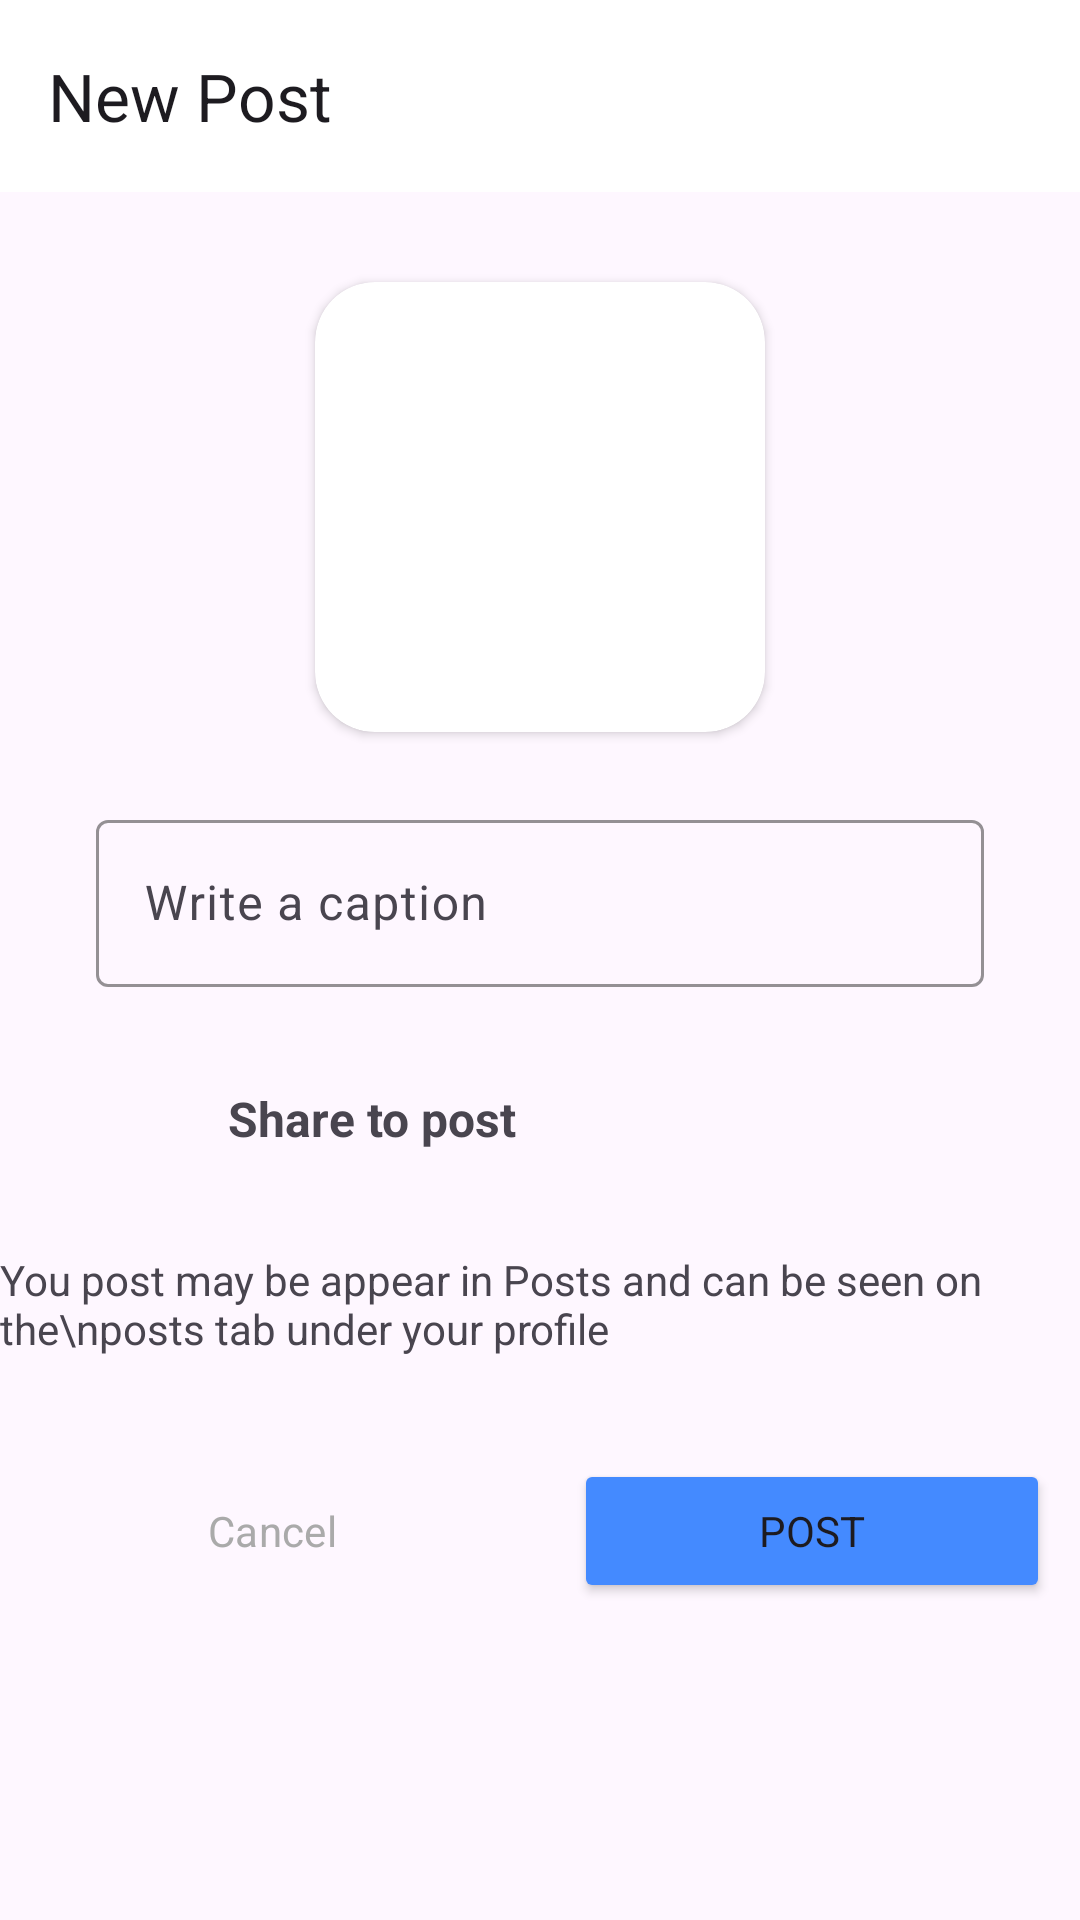

This screen was rendered from an Android layout file. Write that file and the resources it references.
<!-- AndroidManifest.xml: application theme Theme.Instagramclone -->
<!-- res/layout/activity_post.xml -->
<?xml version="1.0" encoding="utf-8"?>
<androidx.constraintlayout.widget.ConstraintLayout xmlns:android="http://schemas.android.com/apk/res/android"
    xmlns:app="http://schemas.android.com/apk/res-auto"
    xmlns:tools="http://schemas.android.com/tools"
    android:layout_width="match_parent"
    android:layout_height="match_parent"
    tools:context=".Post.PostActivity">

    <com.google.android.material.appbar.MaterialToolbar
        app:title="New Post"
        android:id="@+id/materialToolbar"
        android:layout_width="match_parent"
        android:layout_height="wrap_content"
        android:background="@color/white"
        android:minHeight="?attr/actionBarSize"
        android:theme="?attr/actionBarTheme"
        app:layout_constraintEnd_toEndOf="parent"
        app:layout_constraintStart_toStartOf="parent"
        app:layout_constraintTop_toTopOf="parent" />

    <androidx.cardview.widget.CardView
        android:id="@+id/selectImagecardview"
        android:layout_width="150dp"
        android:layout_height="150dp"
        android:layout_marginTop="30dp"
        android:elevation="5dp"
        app:cardCornerRadius="20dp"
        app:layout_constraintEnd_toEndOf="@id/materialToolbar"
        app:layout_constraintStart_toStartOf="@+id/materialToolbar"
        app:layout_constraintTop_toBottomOf="@id/materialToolbar">

        <ImageView
            android:id="@+id/selectImage"
            android:scaleType="centerCrop"
            android:layout_width="120dp"
            android:layout_height="120dp"
            android:layout_gravity="center"
            android:src="@drawable/picture" />
    </androidx.cardview.widget.CardView>

    <com.google.android.material.textfield.TextInputLayout
        android:id="@+id/txt_caption"
        android:layout_width="0dp"
        android:layout_height="wrap_content"
        android:layout_marginStart="32dp"
        android:layout_marginTop="24dp"
        android:layout_marginEnd="32dp"
        android:hint="Write a caption"
        app:boxStrokeColor="#91F61B"
        app:layout_constraintEnd_toEndOf="parent"
        app:layout_constraintHorizontal_bias="0.0"
        app:layout_constraintStart_toStartOf="parent"
        app:layout_constraintTop_toBottomOf="@+id/selectImagecardview">

        <com.google.android.material.textfield.TextInputEditText
            android:layout_width="match_parent"
            android:layout_height="wrap_content"
            android:inputType="textMultiLine"
            android:visibility="visible" />
    </com.google.android.material.textfield.TextInputLayout>



    <LinearLayout
        android:id="@+id/linear_post"
        android:layout_width="match_parent"
        android:layout_height="wrap_content"
        android:layout_marginStart="16dp"
        android:layout_marginTop="24dp"
        android:layout_marginEnd="16dp"
        android:orientation="horizontal"
        app:layout_constraintEnd_toEndOf="@id/txt_caption"
        app:layout_constraintStart_toStartOf="@id/txt_caption"
        app:layout_constraintTop_toBottomOf="@id/txt_caption">>

        <ImageView
            android:id="@+id/imageView3"
            android:layout_width="40dp"
            android:layout_height="40dp"
            android:padding="5dp"
            android:src="@drawable/picture" />

        <TextView
            android:layout_width="wrap_content"
            android:layout_height="match_parent"
            android:layout_marginLeft="20dp"
            android:layout_weight="1"
            android:gravity="center_vertical"
            android:text="Share to post"
            android:textSize="16sp"
            android:textStyle="bold" />

    </LinearLayout>

    <TextView
        android:id="@+id/textView3"
        android:layout_width="wrap_content"
        android:layout_height="wrap_content"
        android:layout_marginTop="24dp"
        android:text="You post may be appear in Posts and can be seen on the\nposts tab under your profile"
        app:layout_constraintEnd_toEndOf="@+id/linear_post"
        app:layout_constraintStart_toStartOf="@+id/linear_post"
        app:layout_constraintTop_toBottomOf="@+id/linear_post" />

    <LinearLayout
        android:layout_width="match_parent"
        android:layout_height="wrap_content"
        android:layout_marginTop="24dp"
        app:layout_constraintTop_toBottomOf="@id/textView3"
        app:layout_constraintStart_toStartOf="@id/textView3"
        app:layout_constraintEnd_toEndOf="@id/textView3"
        android:orientation="horizontal">

        <Button
            android:id="@+id/cancelButton"
            style="@style/Widget.Material3.Button.OutlinedButton"
            android:layout_width="wrap_content"
            android:layout_height="wrap_content"
            android:layout_weight="1"
            android:layout_margin="10dp"
            app:strokeColor ="@color/pink"
            android:textColor="@android:color/darker_gray"
            android:text="Cancel" />

        <Button
            android:id="@+id/postButton"
            android:backgroundTint="#448AFF"
            android:layout_width="wrap_content"
            android:layout_height="wrap_content"
            android:layout_weight="1"
            android:layout_margin="10dp"
            android:text="Post" />
    </LinearLayout>

</androidx.constraintlayout.widget.ConstraintLayout>
<!-- resources referenced by this layout -->
<resources>
  <style name="Theme.Instagramclone" parent="Base.Theme.Instagramclone" />
  <style name="Base.Theme.Instagramclone" parent="Theme.Material3.DayNight.NoActionBar">
          
          
          <item name="android:statusBarColor">@android:color/transparent</item>
          <item name="fontFamily">@font/aldrich</item>
      </style>
  <!-- not gathered from this repository: default colours our renderer supplied (Android Studio template values) -->
  <color name="white">#FFFFFFFF</color>
</resources>
